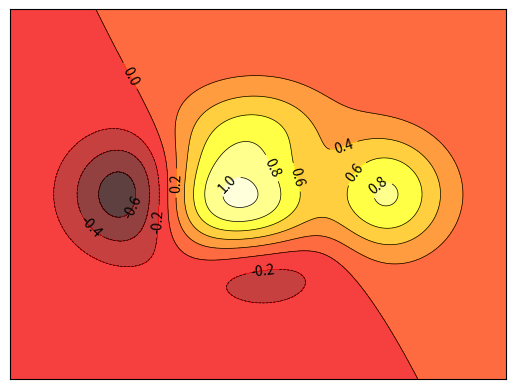

Here is the Python script that generated this plot:
import matplotlib.pyplot as plt
import numpy as np

def f(x,y):
    # the height function
    return (1 - x / 2 + x**5 + y**3) * np.exp(-x**2 -y**2)

n = 2567
x = np.linspace(-3, 3, n)
y = np.linspace(-3, 3, n)
X,Y = np.meshgrid(x, y)

# use plt.contourf to filling contours
# X, Y and value for (X,Y) point
plt.contourf(X, Y, f(X, Y), 8, alpha=0.75, cmap=plt.cm.hot)
# use plt.contour to add contour lines
C = plt.contour(X, Y, f(X, Y), 8, colors='black', linewidths=.5)

plt.clabel(C,inline = True,fontsize = 10)
plt.xticks(())
plt.yticks(())
plt.savefig(('Counter2.png'))
plt.show()